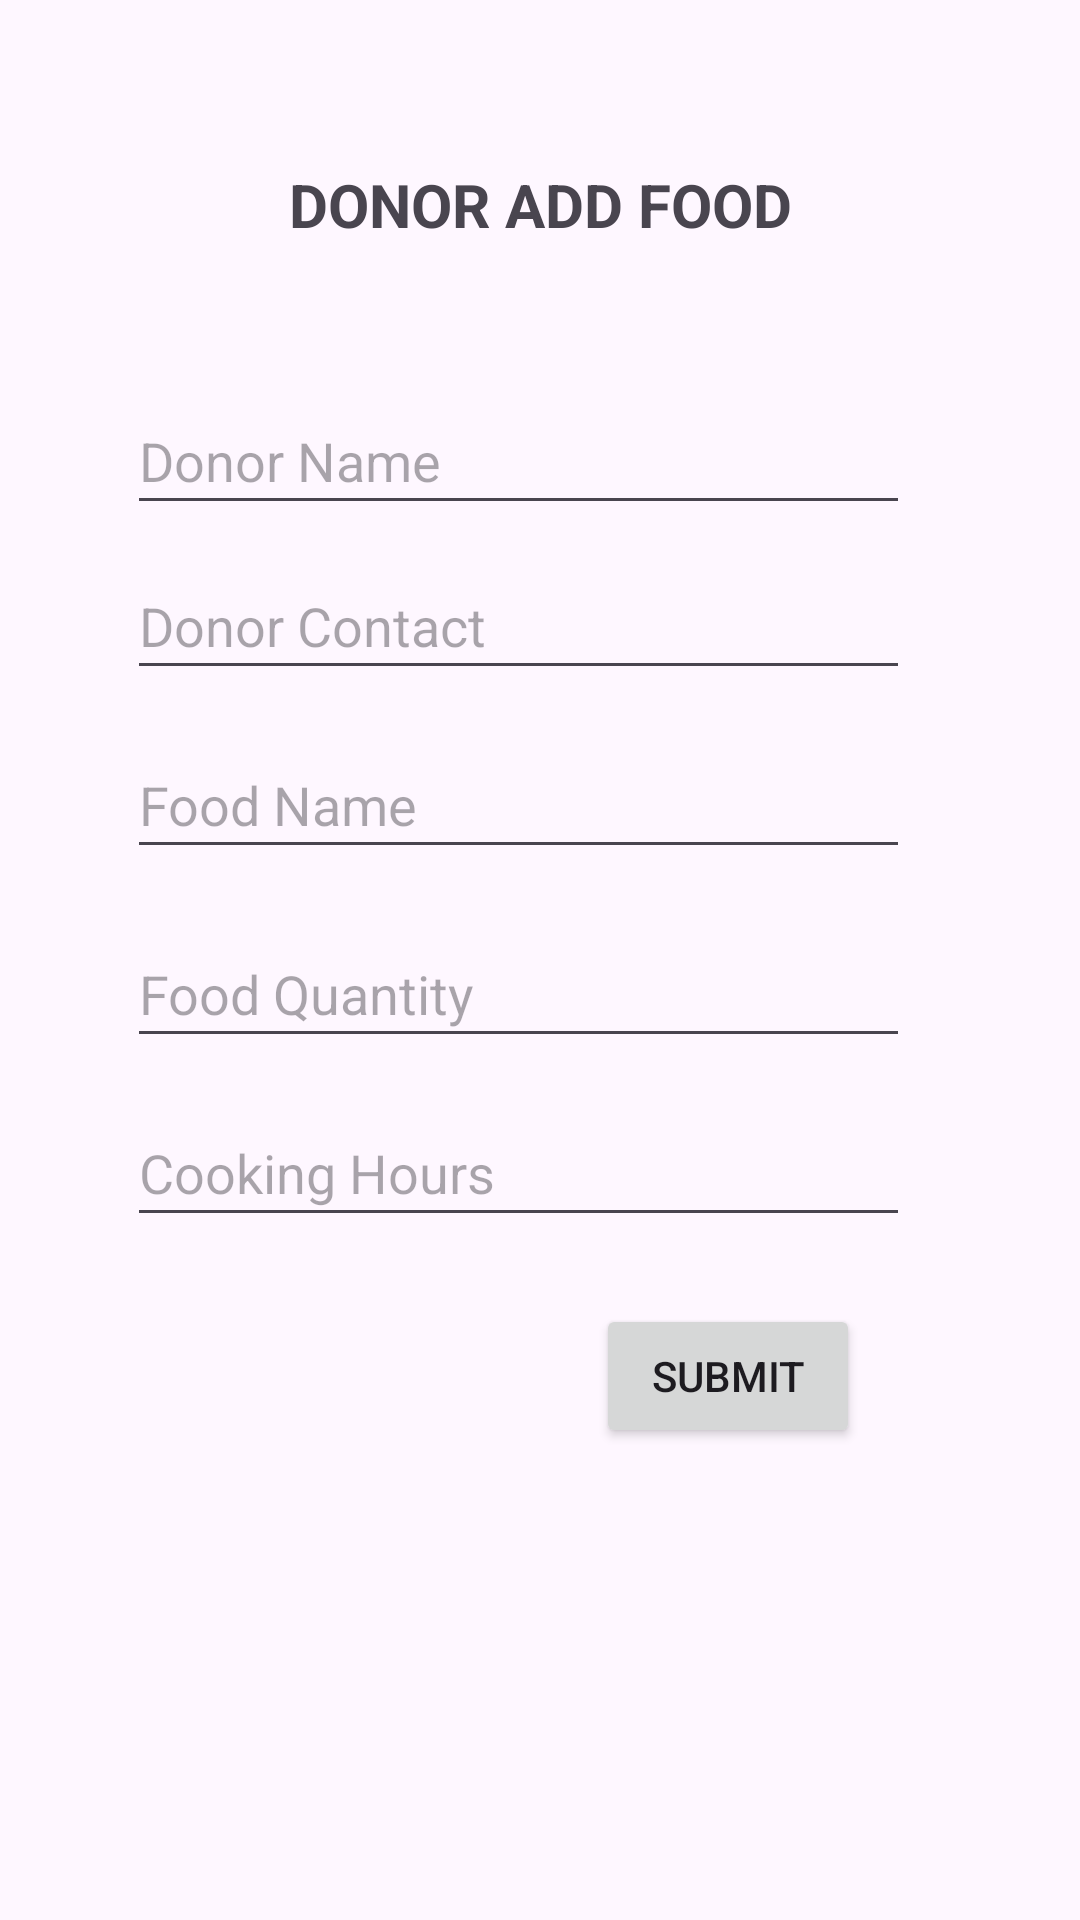

Produce the Android XML layout that renders to this screen, including the resource entries it uses.
<!-- AndroidManifest.xml: application theme Theme.HungerHelper -->
<!-- res/layout/donation_page.xml -->
<?xml version="1.0" encoding="utf-8"?>

<androidx.constraintlayout.widget.ConstraintLayout xmlns:android="http://schemas.android.com/apk/res/android"
    xmlns:app="http://schemas.android.com/apk/res-auto"
    xmlns:tools="http://schemas.android.com/tools"
    android:layout_width="match_parent"
             android:layout_height="match_parent">

    <TextView
        android:layout_width="346dp"
        android:layout_height="41dp"
        android:text="DONOR ADD FOOD"
        android:textSize="20dp"
        android:textStyle="bold"
        android:textAlignment="center"
        app:layout_constraintBottom_toBottomOf="parent"
        app:layout_constraintEnd_toEndOf="parent"
        app:layout_constraintStart_toStartOf="parent"
        app:layout_constraintTop_toTopOf="parent"
        app:layout_constraintVertical_bias="0.091" />

    <EditText
        android:id="@+id/DNameEditText"
        android:layout_width="261dp"
        android:layout_height="46dp"
        android:ems="10"
        android:hint="Donor Name"
        android:inputType="text"
        app:layout_constraintBottom_toBottomOf="parent"
        app:layout_constraintEnd_toEndOf="parent"
        app:layout_constraintHorizontal_bias="0.426"
        app:layout_constraintStart_toStartOf="parent"
        app:layout_constraintTop_toTopOf="parent"
        app:layout_constraintVertical_bias="0.217" />

    <EditText
        android:id="@+id/D_phone"
        android:layout_width="261dp"
        android:layout_height="46dp"
        android:ems="10"
        android:hint="Donor Contact"
        android:inputType="text"
        app:layout_constraintBottom_toBottomOf="parent"
        app:layout_constraintEnd_toEndOf="parent"
        app:layout_constraintHorizontal_bias="0.426"
        app:layout_constraintStart_toStartOf="parent"
        app:layout_constraintTop_toTopOf="parent"
        app:layout_constraintVertical_bias="0.31" />

    <EditText
        android:id="@+id/foodNameEditText"
        android:layout_width="261dp"
        android:layout_height="46dp"
        android:ems="10"
        android:hint="Food Name"
        android:inputType="text"
        app:layout_constraintBottom_toBottomOf="parent"
        app:layout_constraintEnd_toEndOf="parent"
        app:layout_constraintHorizontal_bias="0.426"
        app:layout_constraintStart_toStartOf="parent"
        app:layout_constraintTop_toTopOf="parent"
        app:layout_constraintVertical_bias="0.41" />

    <EditText
        android:id="@+id/quantityEditText"
        android:layout_width="261dp"
        android:layout_height="46dp"
        android:ems="10"
        android:hint="Food Quantity"
        android:inputType="text"
        app:layout_constraintBottom_toBottomOf="parent"
        app:layout_constraintEnd_toEndOf="parent"
        app:layout_constraintHorizontal_bias="0.426"
        app:layout_constraintStart_toStartOf="parent"
        app:layout_constraintTop_toTopOf="parent"
        app:layout_constraintVertical_bias="0.516" />

    <EditText
        android:id="@+id/HourseEditText"
        android:layout_width="261dp"
        android:layout_height="46dp"
        android:ems="10"
        android:hint="Cooking Hours"
        android:inputType="text"
        app:layout_constraintBottom_toBottomOf="parent"
        app:layout_constraintEnd_toEndOf="parent"
        app:layout_constraintHorizontal_bias="0.426"
        app:layout_constraintStart_toStartOf="parent"
        app:layout_constraintTop_toTopOf="parent"
        app:layout_constraintVertical_bias="0.617" />

    <Button
        android:id="@+id/donateFoodButton"
        android:layout_width="wrap_content"
        android:layout_height="wrap_content"
        android:text="submit"
        app:layout_constraintBottom_toBottomOf="parent"
        app:layout_constraintEnd_toEndOf="parent"
        app:layout_constraintHorizontal_bias="0.73"
        app:layout_constraintStart_toStartOf="parent"
        app:layout_constraintTop_toTopOf="parent"
        app:layout_constraintVertical_bias="0.734"
        tools:ignore="MissingConstraints" />
</androidx.constraintlayout.widget.ConstraintLayout>
<!-- resources referenced by this layout -->
<resources>
  <style name="Theme.HungerHelper" parent="Base.Theme.HungerHelper" />
  <style name="Base.Theme.HungerHelper" parent="Theme.Material3.DayNight.NoActionBar">
          
          
      </style>
</resources>
